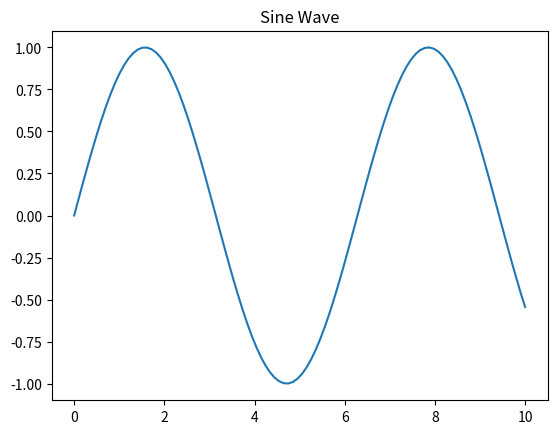

This chart was generated by the following Python code:
import numpy as np
import matplotlib.pyplot as plt
x = np.linspace(0, 10, 100)
y = np.sin(x)
plt.plot(x, y)
plt.title('Sine Wave')
plt.show()